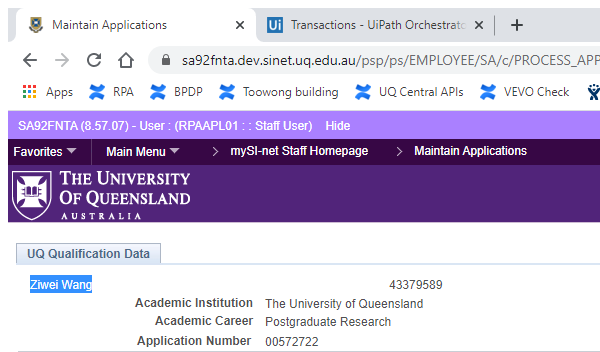
Task: Robotic Enterprise Framework
Workflow: NavToQualificationData

Step 1: Attach Browser 'chrome.exe Checklist' (chrome.exe)

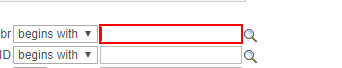
Step 2: Set Application Number on the text box 'Application Nbr' in window 'Maintain Applications' (chrome.exe)

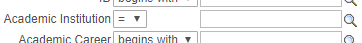
Step 3: type "[in_AcademicInstitution+ "[k(tab)]"]" into the text box 'Academic Institution' in window 'Maintain Applications' (chrome.exe)

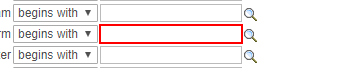
Step 4: Set Admit Term on the text box 'Admit Term' in window 'Maintain Applications' (chrome.exe)

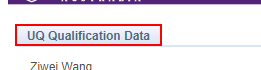
Step 5: find the element 'UQ Qualification Data'

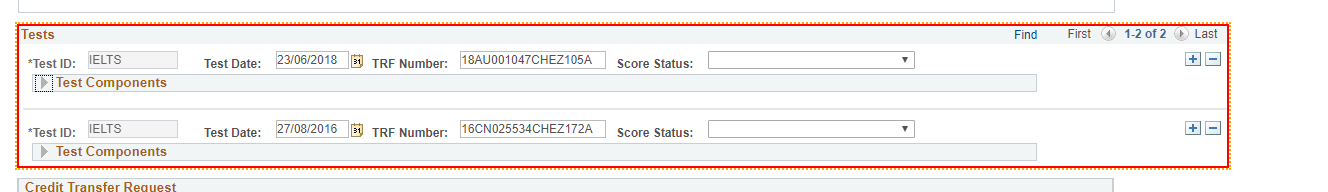
Step 6: get-attribute of the table

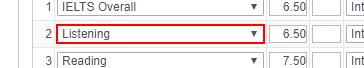
Step 7: get-text from the drop-down